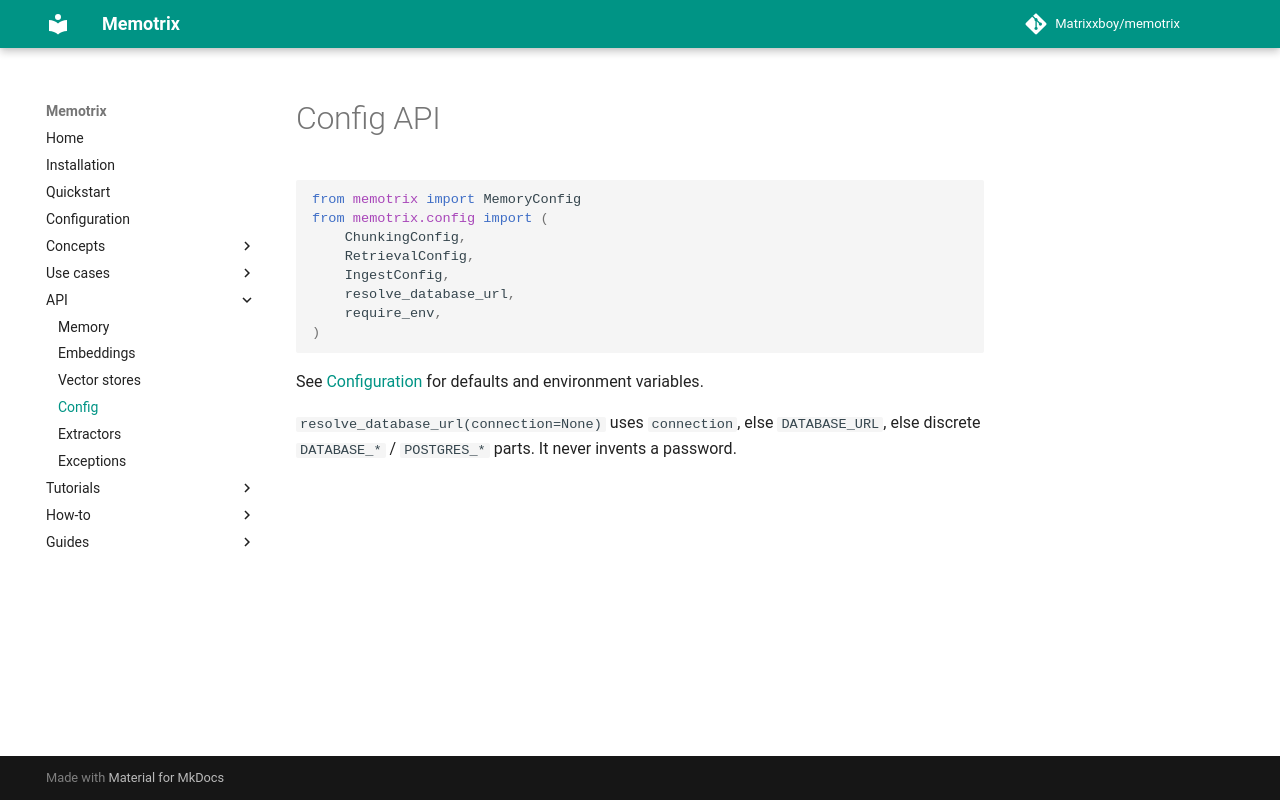

repository: Matrixxboy/memotrix · page: api/config/index.html · generator: mkdocs

---
title: "Config API"
---

# Config API

```python
from memotrix import MemoryConfig
from memotrix.config import (
    ChunkingConfig,
    RetrievalConfig,
    IngestConfig,
    resolve_database_url,
    require_env,
)
```

See [Configuration](../configuration.md) for defaults and environment variables.

`resolve_database_url(connection=None)` uses `connection`, else `DATABASE_URL`, else discrete `DATABASE_*` / `POSTGRES_*` parts. It never invents a password.
